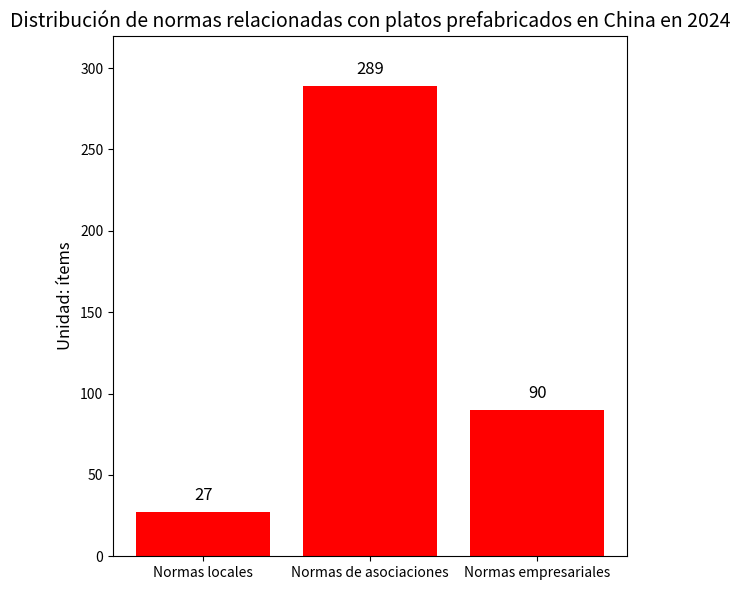

Recreate this plot in Python.
import matplotlib.pyplot as plt

# 数据
categorias = ['Normas locales', 'Normas de asociaciones', 'Normas empresariales']
valores = [27, 289, 90]

# Dibujar el gráfico
fig, ax = plt.subplots(figsize=(6, 6))
barras = ax.bar(categorias, valores, color='red')

# Agregar etiquetas de valores
for barra in barras:
    valor_y = barra.get_height()
    ax.text(barra.get_x() + barra.get_width() / 2, valor_y + 5, f'{int(valor_y)}',
            ha='center', va='bottom', fontsize=12)

# Agregar título y etiquetas
ax.set_title('Distribución de normas relacionadas con platos prefabricados en China en 2024', fontsize=14)
ax.set_ylabel('Unidad: ítems', fontsize=12)
ax.set_ylim(0, 320)


plt.tight_layout()
plt.show()
